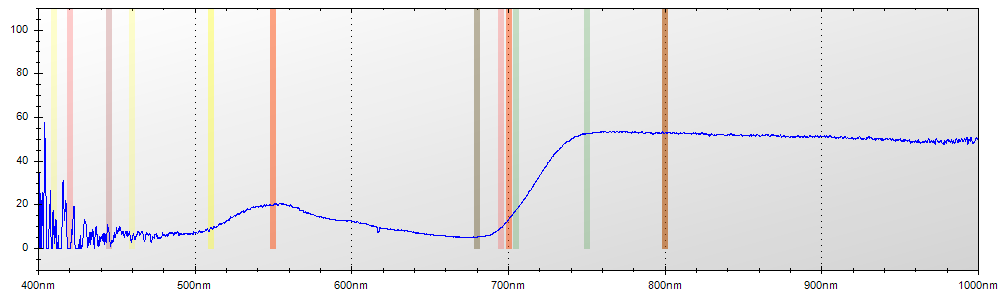

Data behind this chart, as committed beside it:
Layer Title, Color, Specimen ID
Layer 1, Blue, Untitled
Mode, Integration Time, Boxcar Width, Scans to Average
Reflectance, 650 ms, 2, 1
Wavelength, Raw Spectrometer Data, Calibrated and Averaged Data
345.6, 1513, 100%
345.8, 1520, 48.6486486486486%
346, 2859, 0%
346.2, 3534, 0%
346.5, 4191, 0%
346.7, 4738, 0%
346.9, 4739, 0%
347.1, 4738, 0%
347.3, 4637, 0%
347.5, 4591, 25.7575757575768%
347.8, 4635, 0%
348, 4634, 100%
348.2, 4567, 0%
348.4, 4562, 0%
348.6, 4506, 0%
348.8, 4540, 0%
349.1, 4629, 30.8724832214776%
349.3, 4600, 9.65517241379416%
349.5, 4689, 5.81395348836987%
349.7, 4754, 100%
349.9, 4768, 0%
350.1, 4672, 100%
350.3, 4697, 100%
350.6, 4746, 0%
350.8, 4781, 18.7919463087255%
351, 4775, 57.3964497041424%
351.2, 4737, 65.1685393258423%
351.4, 4727, 83.3333333333322%
351.6, 4672, 97.5609756097554%
351.9, 4973, 100%
352.1, 4938, 100%
352.3, 5088, 0%
352.5, 5218, 0%
352.7, 5190, 0%
352.9, 4845, 0%
353.2, 4877, 47.2727272727235%
353.4, 4896, 10.5263157894751%
353.6, 4796, 0%
353.8, 4829, 0%
354, 4925, 0%
354.2, 5017, 0%
354.5, 4914, 0%
354.7, 4908, 0%
354.9, 4850, 0%
355.1, 4771, 100%
355.3, 4670, 50.7246376811604%
355.5, 4614, 0%
355.8, 4644, 0%
356, 4748, 0%
356.2, 4829, 0%
356.4, 4848, 100%
356.6, 4904, 0%
356.8, 4938, 0%
357, 4800, 0%
357.3, 4698, 0%
357.5, 4742, 0%
... 7,245 more rows
